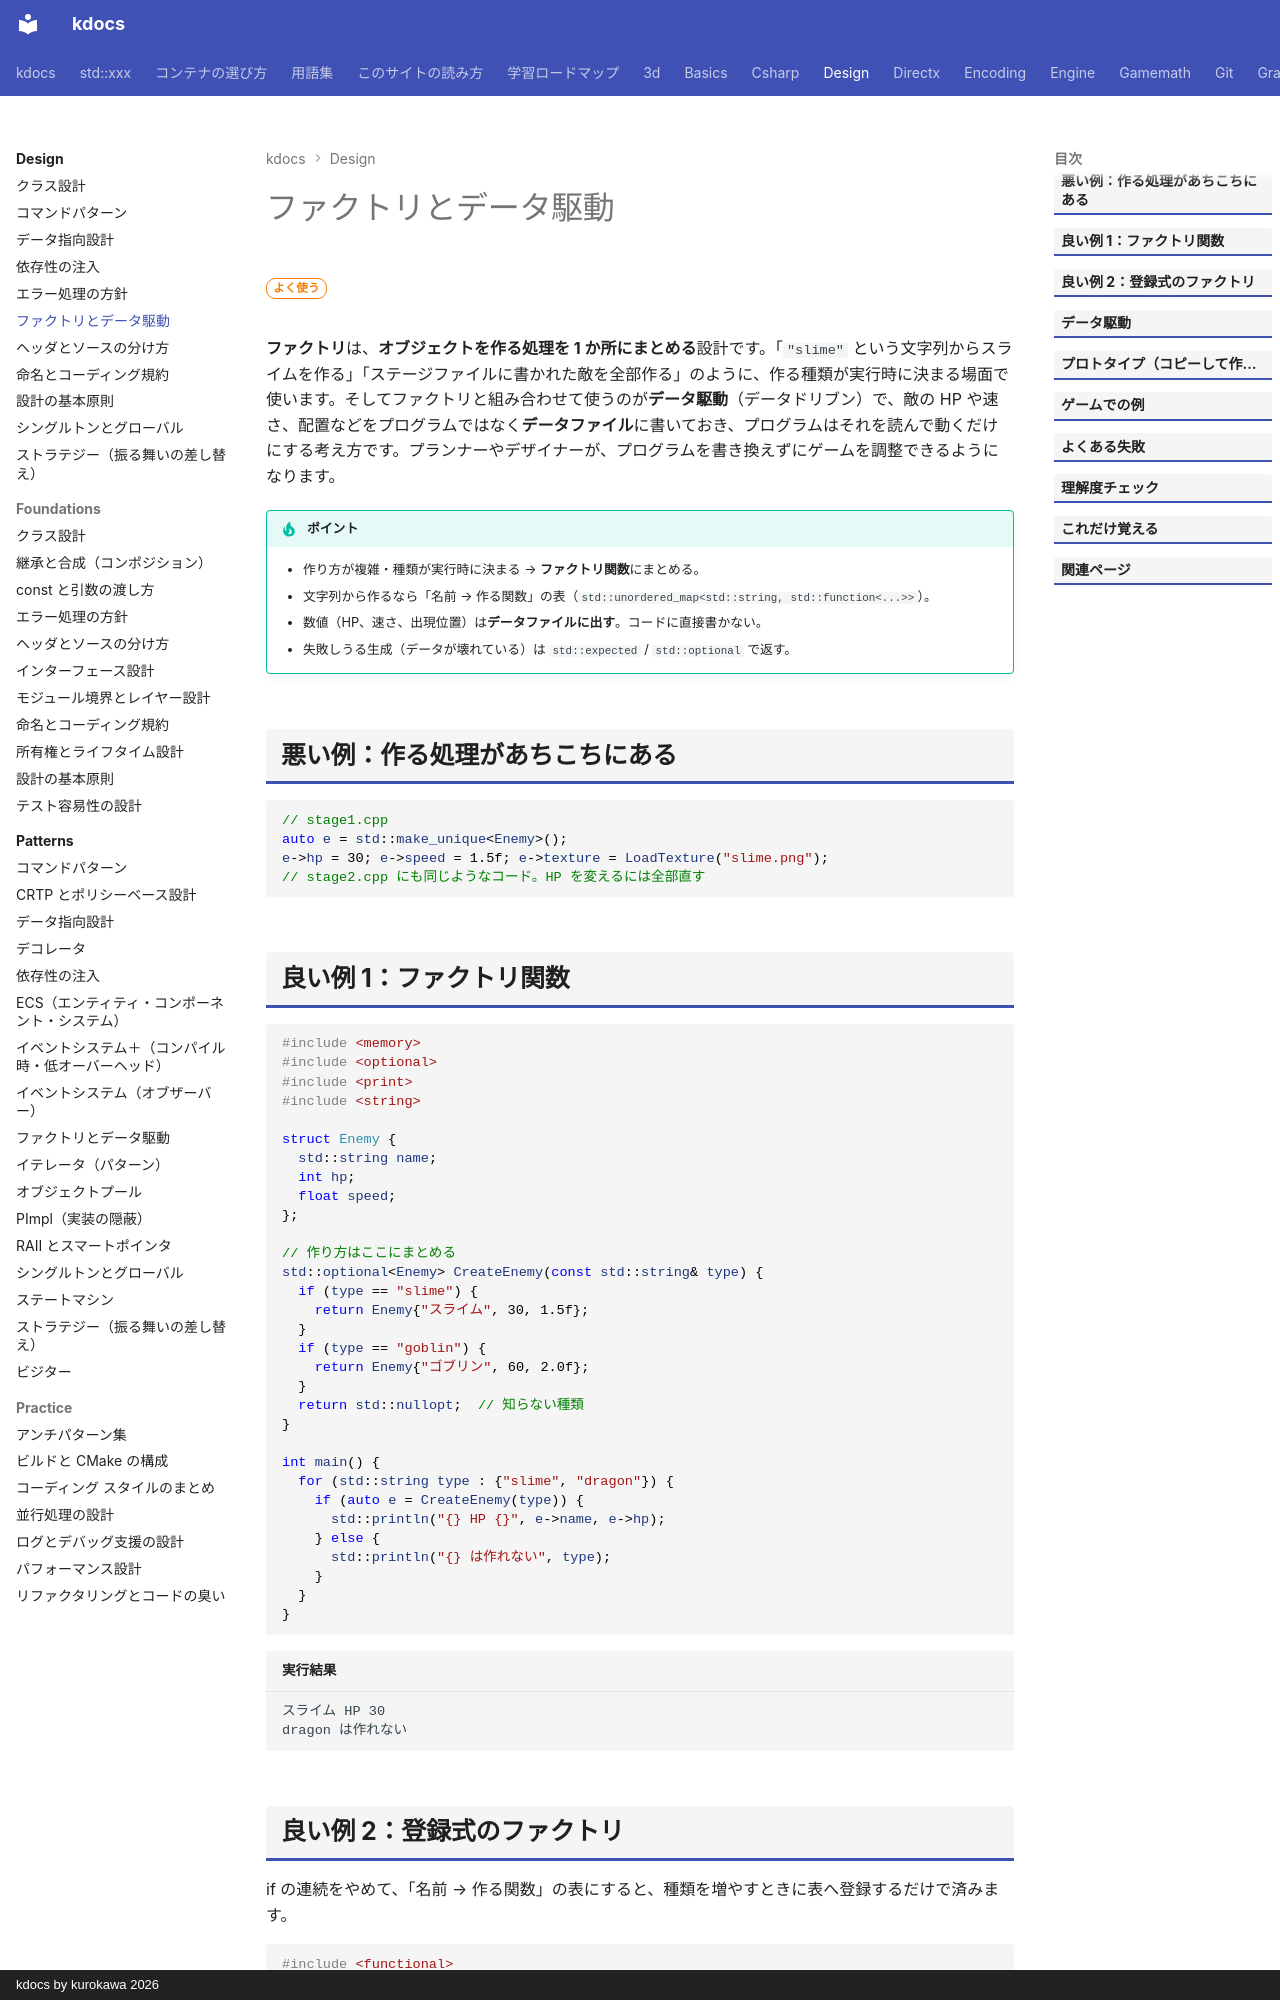

repository: qwzxdf/kdocs · page: design/factory/index.html · generator: mkdocs · copyright: kdocs by kurokawa 2026

---
title: ファクトリとデータ駆動
tags:
  - 設計
---

# ファクトリとデータ駆動

<div class="page-badges" markdown>
<span class="rank rank-often">よく使う</span>
</div>

**ファクトリ**は、**オブジェクトを作る処理を 1 か所にまとめる**設計です。「`"slime"` という文字列からスライムを作る」「ステージファイルに書かれた敵を全部作る」のように、作る種類が実行時に決まる場面で使います。そしてファクトリと組み合わせて使うのが**データ駆動**（データドリブン）で、敵の HP や速さ、配置などをプログラムではなく**データファイル**に書いておき、プログラムはそれを読んで動くだけにする考え方です。プランナーやデザイナーが、プログラムを書き換えずにゲームを調整できるようになります。

!!! tip "ポイント"
    - 作り方が複雑・種類が実行時に決まる → **ファクトリ関数**にまとめる。
    - 文字列から作るなら「名前 → 作る関数」の表（`std::unordered_map<std::string, std::function<...>>`）。
    - 数値（HP、速さ、出現位置）は**データファイルに出す**。コードに直接書かない。
    - 失敗しうる生成（データが壊れている）は `std::expected` / `std::optional` で返す。

## 悪い例：作る処理があちこちにある

```cpp
// stage1.cpp
auto e = std::make_unique<Enemy>();
e->hp = 30; e->speed = 1.5f; e->texture = LoadTexture("slime.png");
// stage2.cpp にも同じようなコード。HP を変えるには全部直す
```

## 良い例 1：ファクトリ関数

```cpp
#include <memory>
#include <optional>
#include <print>
#include <string>

struct Enemy {
  std::string name;
  int hp;
  float speed;
};

// 作り方はここにまとめる
std::optional<Enemy> CreateEnemy(const std::string& type) {
  if (type == "slime") {
    return Enemy{"スライム", 30, 1.5f};
  }
  if (type == "goblin") {
    return Enemy{"ゴブリン", 60, 2.0f};
  }
  return std::nullopt;  // 知らない種類
}

int main() {
  for (std::string type : {"slime", "dragon"}) {
    if (auto e = CreateEnemy(type)) {
      std::println("{} HP {}", e->name, e->hp);
    } else {
      std::println("{} は作れない", type);
    }
  }
}
```

```text title="実行結果"
スライム HP 30
dragon は作れない
```
